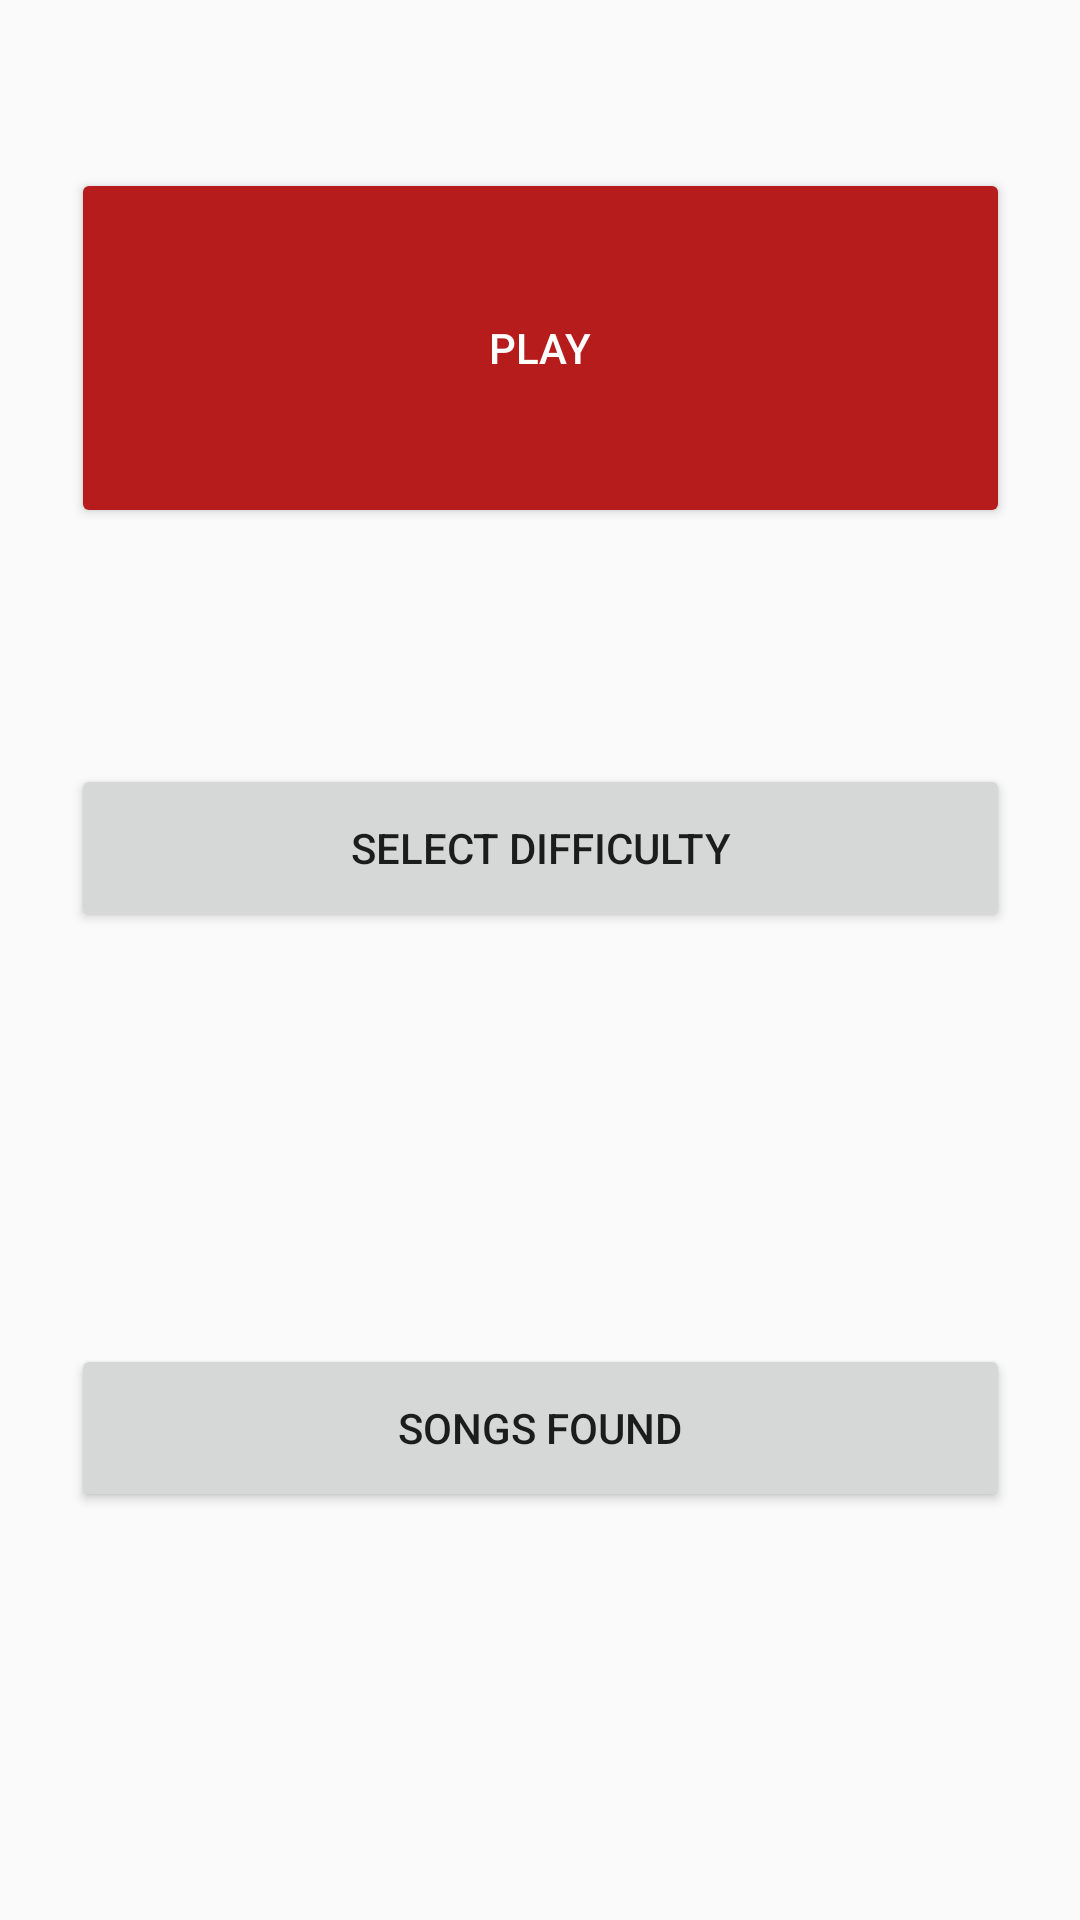

Layout XML and referenced resources for this Android screen:
<!-- AndroidManifest.xml: activity theme AppTheme -->
<!-- res/layout/activity_main.xml -->
<?xml version="1.0" encoding="utf-8"?>
<android.support.design.widget.CoordinatorLayout xmlns:android="http://schemas.android.com/apk/res/android"
    xmlns:tools="http://schemas.android.com/tools"
    android:layout_width="match_parent"
    android:layout_height="match_parent"
    tools:context="com.example.example.songle.MainActivity">

    <android.support.design.widget.AppBarLayout
        android:layout_width="match_parent"
        android:layout_height="wrap_content"
        android:theme="@style/AppTheme.AppBarOverlay">

    </android.support.design.widget.AppBarLayout>

    <include layout="@layout/content_main" />



</android.support.design.widget.CoordinatorLayout>
<!-- res/layout/content_main.xml (included above) -->
<?xml version="1.0" encoding="utf-8"?>
<android.support.constraint.ConstraintLayout xmlns:android="http://schemas.android.com/apk/res/android"
    xmlns:app="http://schemas.android.com/apk/res-auto"
    xmlns:tools="http://schemas.android.com/tools"
    android:layout_width="match_parent"
    android:layout_height="match_parent"
    app:layout_behavior="@string/appbar_scrolling_view_behavior"
    tools:context="com.example.example.songle.MainActivity"
    tools:layout_editor_absoluteX="0dp"
    tools:layout_editor_absoluteY="81dp"
    tools:showIn="@layout/activity_main">

    <android.support.constraint.Guideline
        android:id="@+id/guideline"
        android:layout_width="wrap_content"
        android:layout_height="wrap_content"
        android:orientation="horizontal"
        app:layout_constraintGuide_begin="-181dp" />

    <Button
        android:id="@+id/buttonSongsFound"
        android:layout_width="313dp"
        android:layout_height="56dp"
        android:layout_marginBottom="136dp"
        android:layout_marginEnd="8dp"
        android:layout_marginStart="8dp"
        android:text="Songs Found"
        app:layout_constraintBottom_toBottomOf="parent"
        app:layout_constraintEnd_toEndOf="parent"
        app:layout_constraintHorizontal_bias="0.508"
        app:layout_constraintStart_toStartOf="parent" />

    <Button
        android:id="@+id/buttonSelectDifficulty"
        android:layout_width="313dp"
        android:layout_height="56dp"
        android:layout_marginBottom="8dp"
        android:layout_marginEnd="8dp"
        android:layout_marginStart="8dp"
        android:layout_marginTop="72dp"
        android:text="Select Difficulty"
        app:layout_constraintBottom_toTopOf="@+id/buttonSongsFound"
        app:layout_constraintEnd_toEndOf="parent"
        app:layout_constraintStart_toStartOf="parent"
        app:layout_constraintTop_toBottomOf="@+id/buttonPlay"
        app:layout_constraintVertical_bias="0.05" />

    <Button
        android:id="@+id/buttonPlay"
        style="@style/Widget.AppCompat.Button.Colored"
        android:layout_width="313dp"
        android:layout_height="120dp"
        android:layout_marginEnd="8dp"
        android:layout_marginStart="8dp"
        android:layout_marginTop="56dp"
        android:text="Play"
        app:layout_constraintEnd_toEndOf="parent"
        app:layout_constraintHorizontal_bias="0.508"
        app:layout_constraintStart_toStartOf="parent"
        app:layout_constraintTop_toTopOf="parent" />

    <TextView
        android:id="@+id/textViewDistance"
        android:layout_width="360dp"
        android:layout_height="58dp"
        android:layout_marginBottom="8dp"
        android:layout_marginEnd="8dp"
        android:layout_marginStart="8dp"
        android:layout_marginTop="8dp"
        android:gravity="center"
        android:textColor="#FF0000"
        android:textSize="18sp"
        android:textStyle="bold"
        app:layout_constraintBottom_toBottomOf="parent"
        app:layout_constraintEnd_toEndOf="parent"
        app:layout_constraintStart_toStartOf="parent"
        app:layout_constraintTop_toBottomOf="@+id/buttonSongsFound" />

    <TextView
        android:id="@+id/textViewShowDiff"
        android:layout_width="224dp"
        android:layout_height="18dp"
        android:layout_marginBottom="8dp"
        android:layout_marginTop="8dp"
        android:gravity="center"
        app:layout_constraintBottom_toTopOf="@+id/buttonSongsFound"
        app:layout_constraintEnd_toEndOf="parent"
        app:layout_constraintStart_toStartOf="parent"
        app:layout_constraintTop_toBottomOf="@+id/buttonSelectDifficulty"
        app:layout_constraintVertical_bias="0.0" />

</android.support.constraint.ConstraintLayout>
<!-- resources referenced by this layout -->
<resources>
  <style name="AppTheme.AppBarOverlay" parent="ThemeOverlay.AppCompat.Dark.ActionBar" />
  <style name="AppTheme" parent="Theme.AppCompat.Light.DarkActionBar">
          
          <item name="colorPrimary">@color/colorPrimary</item>
          <item name="colorPrimaryDark">@color/colorPrimaryDark</item>
          <item name="colorAccent">#b71c1c</item>
          <item name="windowActionBar">true</item>
  
      </style>
  <!-- not gathered from this repository: default colours our renderer supplied (Android Studio template values) -->
  <color name="colorPrimary">#FF6200EE</color>
  <color name="colorPrimaryDark">#FF3700B3</color>
</resources>
